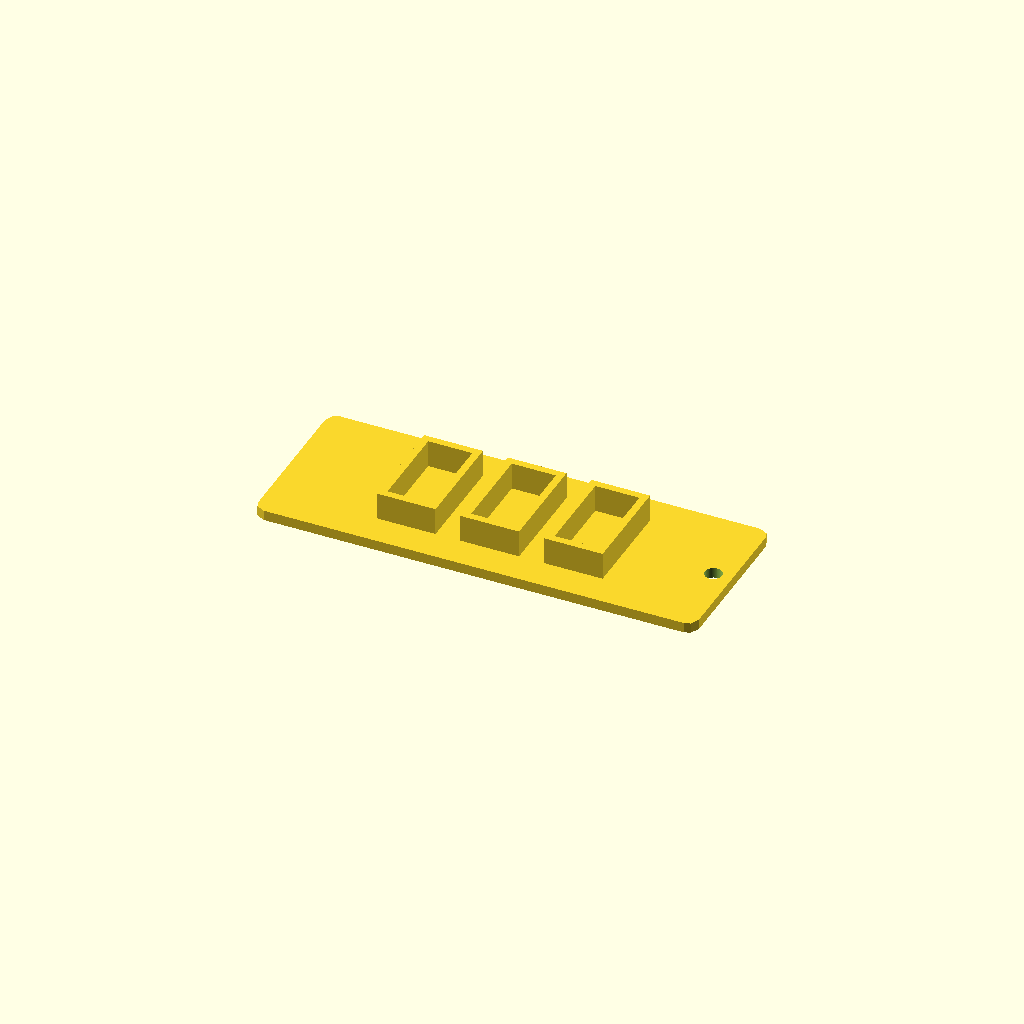
Cell 1 — every parameter at its default value.
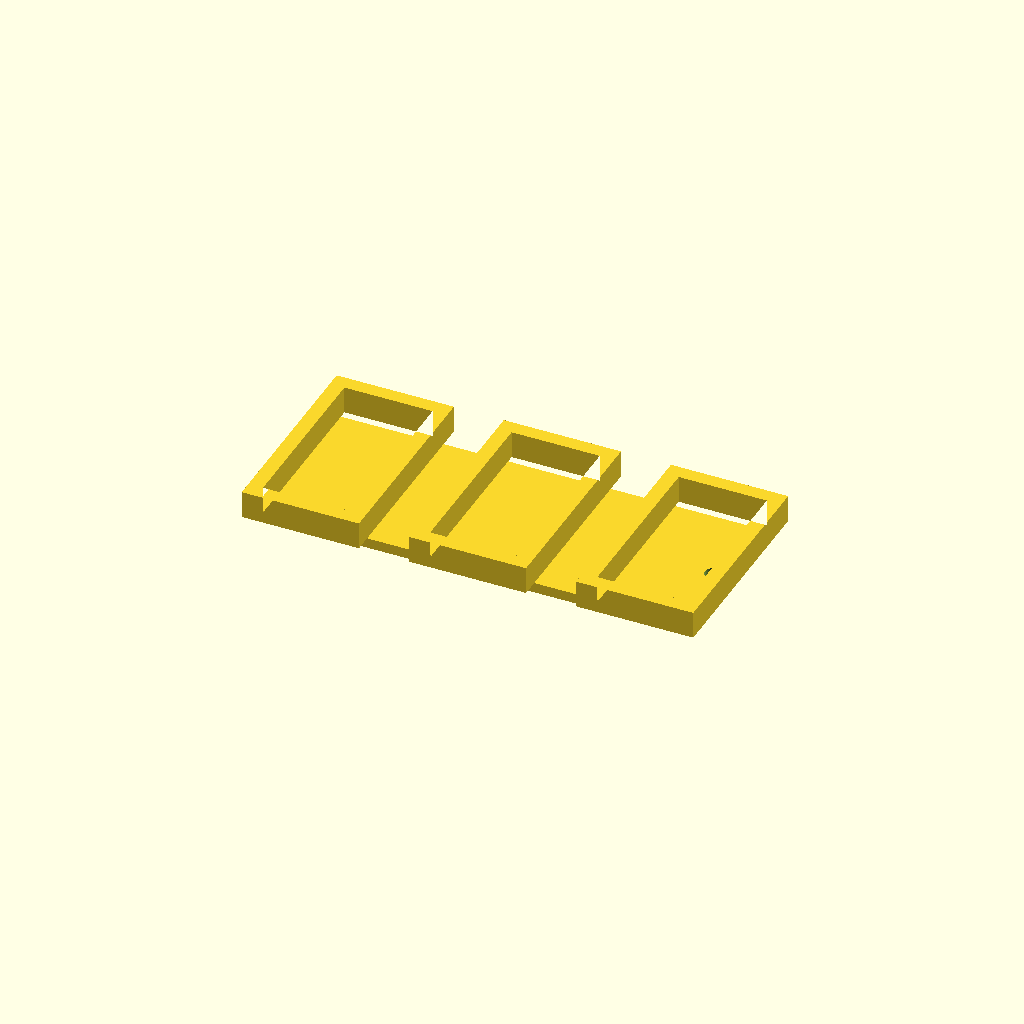
Cell 2 — size_mm set to 60, the other parameters unchanged.
One fixed orthographic camera (rotation 55°, 0°, 25°; colour scheme Cornfield) for every cell.
Source of the model, models/sample-nameplate/name-tag.scad:
// 由 scripts/make_text3d.py 生成 —— 改完可直接 scad_build.py 重编译
// 文字只在这里写一遍；底板尺寸是脚本量出文字包围盒后算好的明确数字
// 模式：平放
text_str  = "苗白菜";
font_name = "Hiragino Sans GB";
size_mm   = 30.0;
height_mm = 8.0;
base_mm   = 3.0;
pad_mm    = 5.0;
hole_mm   = 5.0;
base_w    = 128.6721;
base_h    = 48.0001;

difference() {
  union() {
  linear_extrude(3.0)
    offset(r = 3) square([122.6721, 42.0001], center = true);
  translate([0, 0, 3.0])
    linear_extrude(8.0)
      text(text_str, size = size_mm, font = font_name, halign = "center", valign = "center");
  }
  translate([58.8360, 0, -1])
    cylinder(d = 5.0, h = 5.0, $fn = 64);
}
Parameter table extracted from the source (name, type, default, range or options):
text_str: string, default "苗白菜"
font_name: string, default "Hiragino Sans GB"
size_mm: number, default 30
height_mm: number, default 8
base_mm: number, default 3
pad_mm: number, default 5
hole_mm: number, default 5
base_w: number, default 128.6721
base_h: number, default 48.0001
